Run: headless pygame with SDL's dummy video driver; simulated clock (each Clock.tick advances the game by its frame time, no real sleeping); random seed 0; keys injected as events and as key.get_pressed() state; no mouse input.
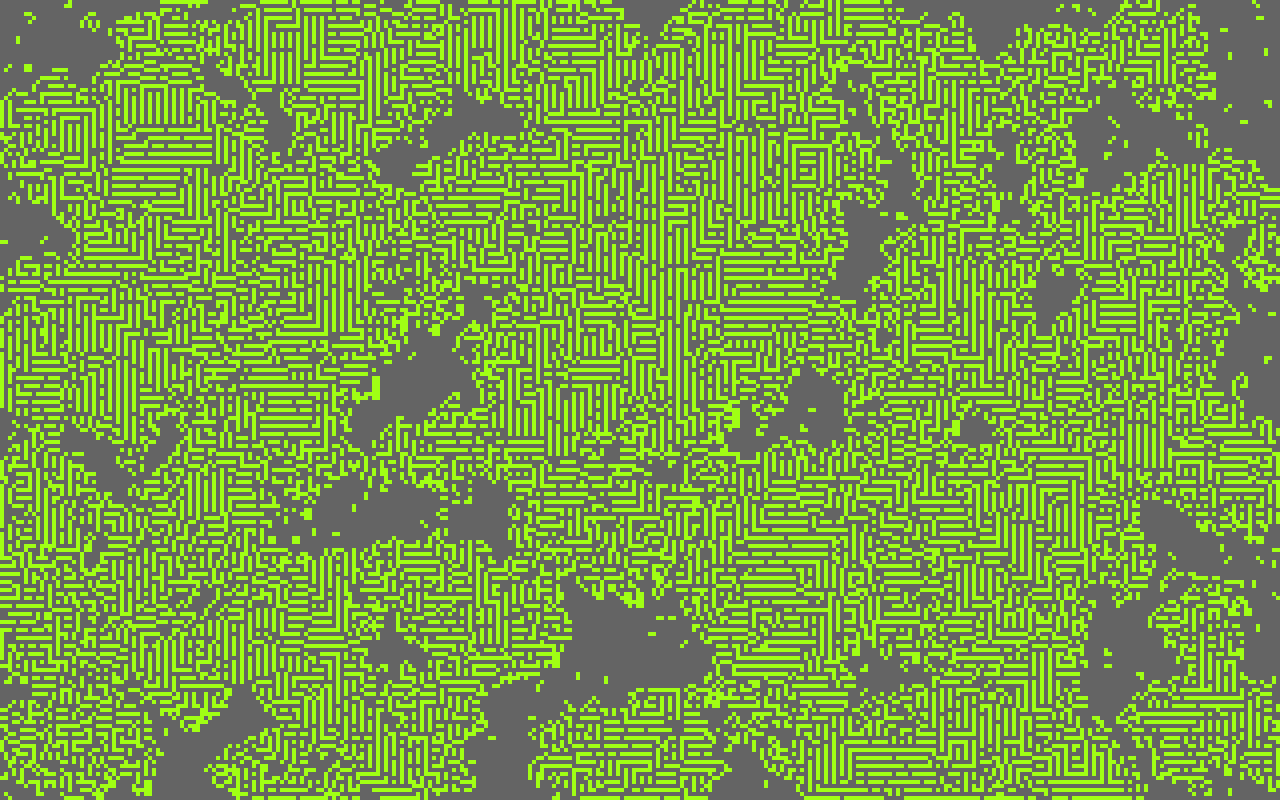
Frame 1 of 2 · flips 1–60 · no input
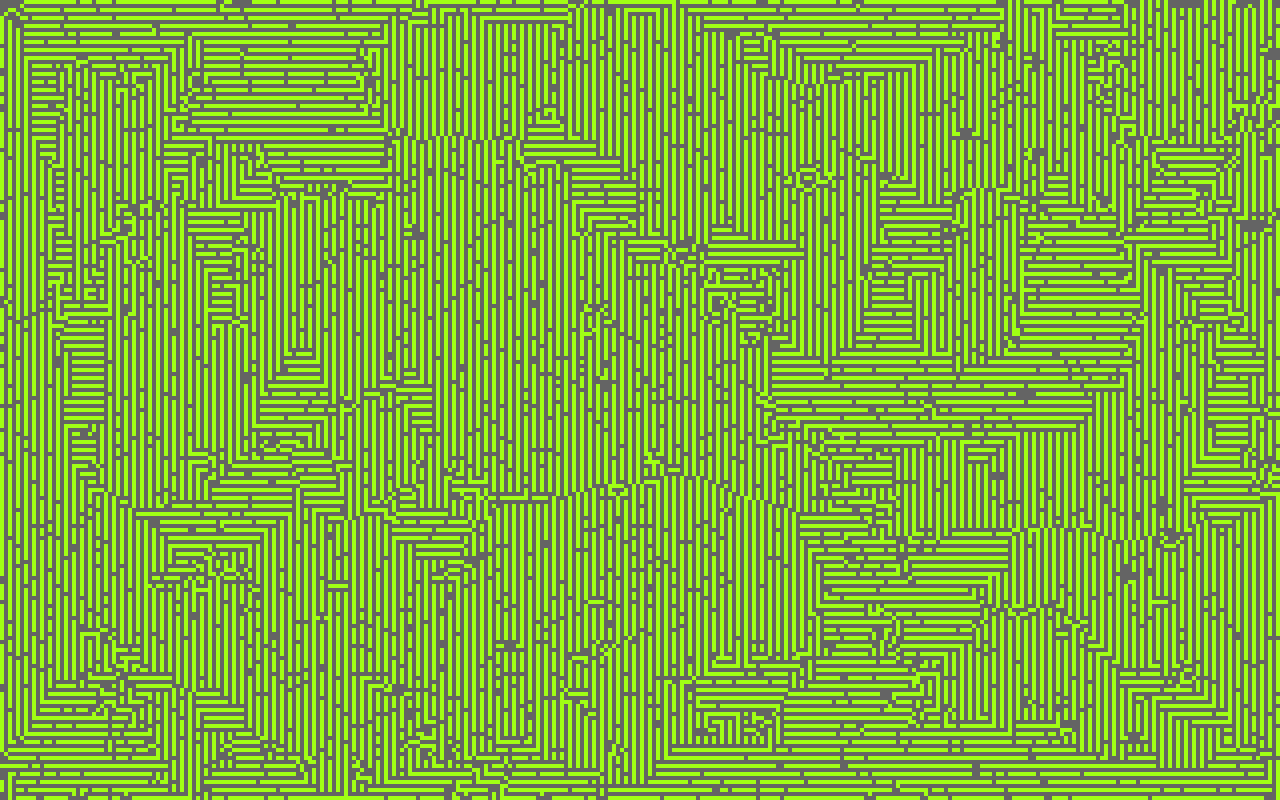
Frame 2 of 2 · flips 61–180 · tapped SPACE, RETURN · held RIGHT (→), D

The pygame program that drew these frames:

import random

import pygame


class Cell:
    def __init__(self, x, y, alive):
        self.x = x
        self.y = y
        self.alive = alive
        self.neighbours = []

    def init_neighbours(self, x, y, width, height, population):
        if y > 0:
            if x > 0:
                self.neighbours.append(population[(width * (self.y - 1)) + self.x - 1])
            self.neighbours.append(population[(width * (self.y - 1)) + self.x])
            if x < width - 1:
                self.neighbours.append(population[(width * (self.y - 1)) + self.x + 1])
        if y < height - 1:
            if x > 0:
                self.neighbours.append(population[(width * (self.y + 1)) + self.x - 1])
            self.neighbours.append(population[(width * (self.y + 1)) + self.x])
            if x < width - 1:
                self.neighbours.append(population[(width * (self.y + 1)) + self.x + 1])
        if x > 0:
            self.neighbours.append(population[(width * self.y) + self.x - 1])
        self.neighbours.append(population[(width * self.y) + self.x])
        if x < width - 1:
            self.neighbours.append(population[(width * self.y) + self.x + 1])

    def update(self):
        live_neighbours = [n for n in self.neighbours if n.alive]
        if self.alive:
            if len(live_neighbours) < 2:
                self.alive = False
            elif len(live_neighbours) > 3:
                self.alive = False
        else:
            if len(live_neighbours) == 3:
                self.alive = True

    def draw(self, screen):
        if self.alive:
            pygame.draw.rect(screen, (160, 255, 20), (self.x*4, self.y*4, 4, 4))


class Population:
    def __init__(self, width, height):
        self.population = []
        for y in range(height):
            for x in range(width):
                self.population.append(Cell(x, y, random.randrange(100) > 90))
        for y in range(height):
            for x in range(width):
                self.population[(y * width) + x].init_neighbours(x, y, width, height, self.population)

    def draw(self, screen, width, height):
        for y in range(height):
            for x in range(width):
                self.population[(y * width) + x].draw(screen, )

    def update(self, width, height):
        for y in range(height):
            for x in range(width):
                self.population[(y * width) + x].update()


def life_game(width, height):
    pygame.init()
    screen = pygame.display.set_mode((width*4, height*4))
    population = Population(width, height)

    clock = pygame.time.Clock()

    while True:
        clock.tick(60)

        event = pygame.event.poll()
        if event.type == pygame.QUIT:
            return

        screen.fill((100, 100, 100))

        population.update(width, height)
        population.draw(screen, width, height)

        pygame.display.flip()


if __name__ == "__main__":
    life_game(320, 200)
